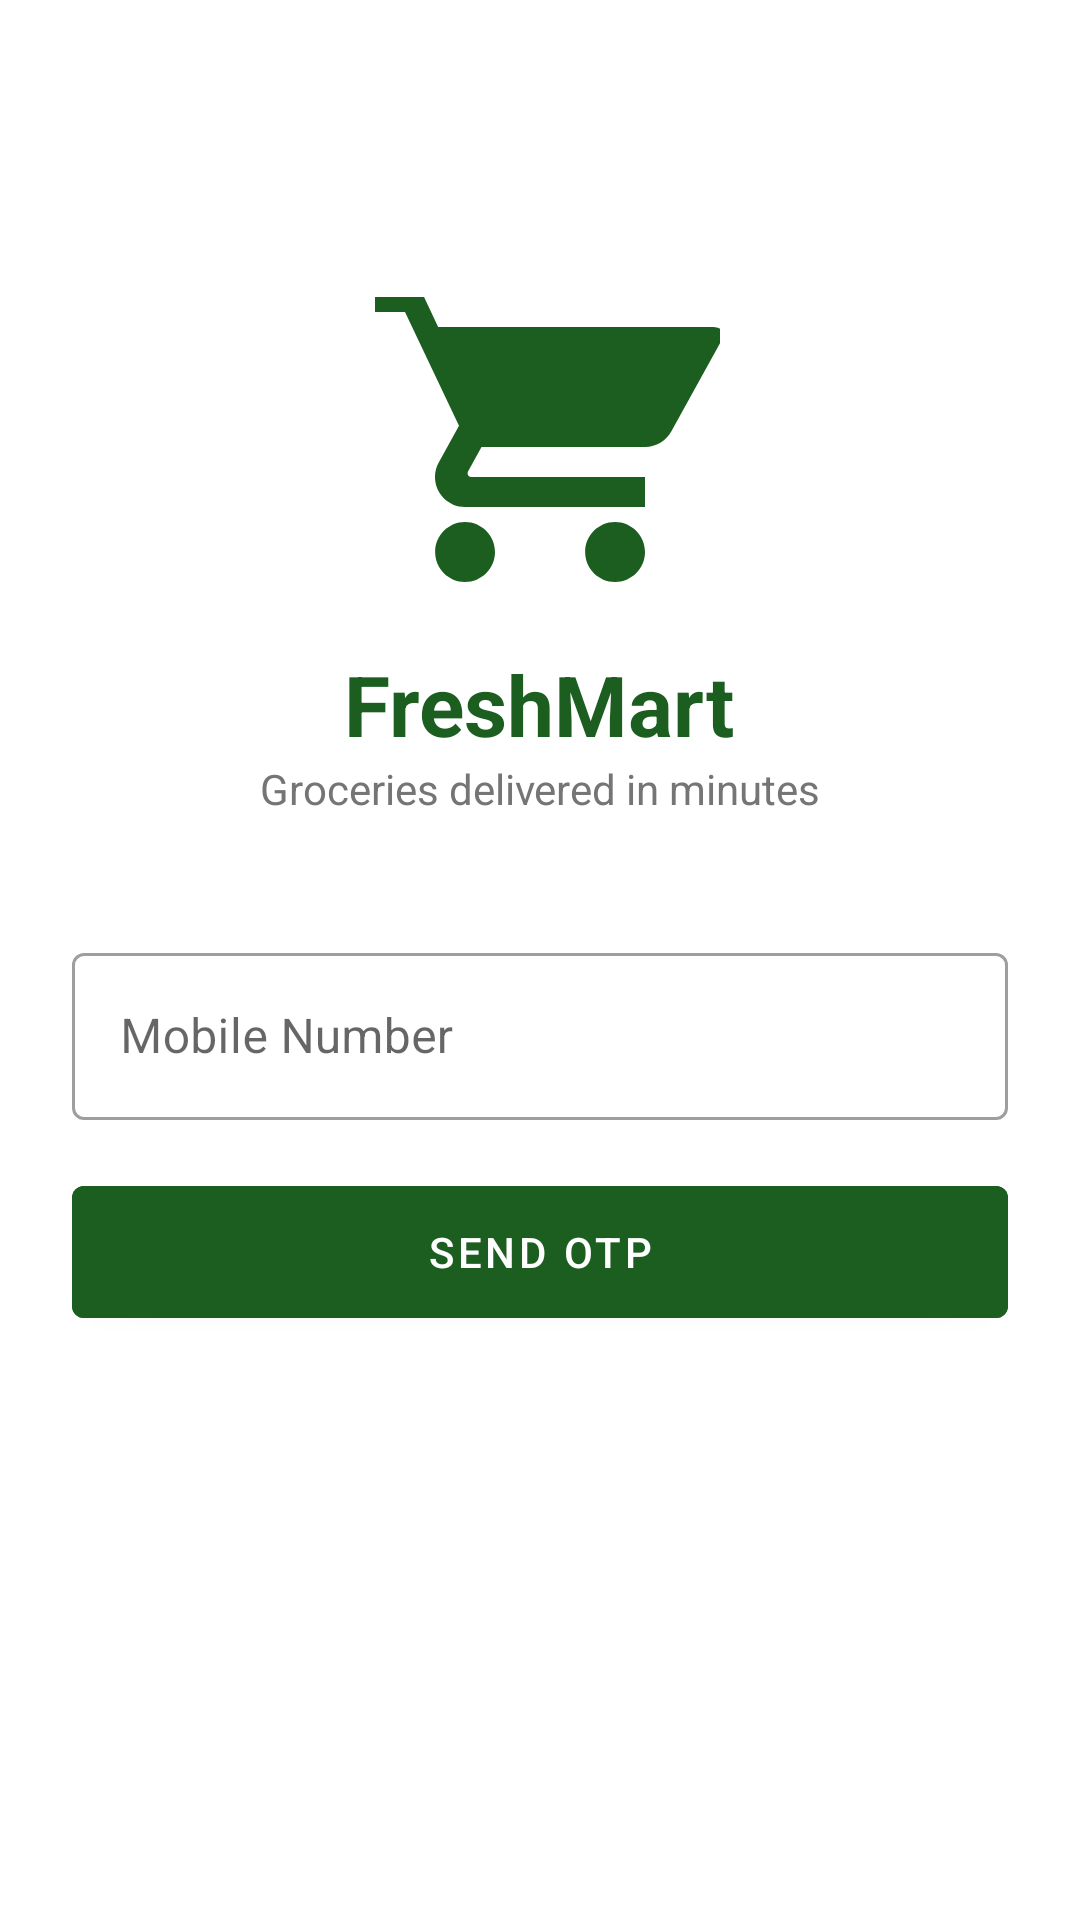

This screen was rendered from an Android layout file. Write that file and the resources it references.
<!-- AndroidManifest.xml: application theme Theme.GroceryApp -->
<!-- res/layout/activity_login.xml -->
<?xml version="1.0" encoding="utf-8"?>
<ScrollView xmlns:android="http://schemas.android.com/apk/res/android"
    android:layout_width="match_parent"
    android:layout_height="match_parent"
    android:background="@color/white">

    <LinearLayout
        android:layout_width="match_parent"
        android:layout_height="wrap_content"
        android:orientation="vertical"
        android:padding="24dp"
        android:gravity="center_horizontal">

        <ImageView
            android:layout_width="120dp"
            android:layout_height="120dp"
            android:layout_marginTop="60dp"
            android:src="@drawable/ic_grocery_logo" />

        <TextView
            android:layout_width="wrap_content"
            android:layout_height="wrap_content"
            android:text="FreshMart"
            android:textSize="28sp"
            android:textStyle="bold"
            android:textColor="@color/primary"
            android:layout_marginTop="12dp" />

        <TextView
            android:layout_width="wrap_content"
            android:layout_height="wrap_content"
            android:text="Groceries delivered in minutes"
            android:textSize="14sp"
            android:textColor="@color/gray"
            android:layout_marginBottom="40dp" />

        <com.google.android.material.textfield.TextInputLayout
            android:layout_width="match_parent"
            android:layout_height="wrap_content"
            android:hint="Mobile Number"
            style="@style/Widget.MaterialComponents.TextInputLayout.OutlinedBox">

            <com.google.android.material.textfield.TextInputEditText
                android:id="@+id/etPhone"
                android:layout_width="match_parent"
                android:layout_height="wrap_content"
                android:inputType="phone"
                android:maxLength="10" />
        </com.google.android.material.textfield.TextInputLayout>

        <com.google.android.material.button.MaterialButton
            android:id="@+id/btnSendOtp"
            android:layout_width="match_parent"
            android:layout_height="56dp"
            android:layout_marginTop="16dp"
            android:text="Send OTP"
            android:backgroundTint="@color/primary" />

        <LinearLayout
            android:id="@+id/layoutOtp"
            android:layout_width="match_parent"
            android:layout_height="wrap_content"
            android:orientation="vertical"
            android:visibility="gone"
            android:layout_marginTop="16dp">

            <com.google.android.material.textfield.TextInputLayout
                android:layout_width="match_parent"
                android:layout_height="wrap_content"
                android:hint="Enter OTP"
                style="@style/Widget.MaterialComponents.TextInputLayout.OutlinedBox">

                <com.google.android.material.textfield.TextInputEditText
                    android:id="@+id/etOtp"
                    android:layout_width="match_parent"
                    android:layout_height="wrap_content"
                    android:inputType="numberPassword"
                    android:maxLength="4" />
            </com.google.android.material.textfield.TextInputLayout>

            <com.google.android.material.button.MaterialButton
                android:id="@+id/btnVerifyOtp"
                android:layout_width="match_parent"
                android:layout_height="56dp"
                android:layout_marginTop="12dp"
                android:text="Verify &amp; Login"
                android:backgroundTint="@color/green" />

            <TextView
                android:id="@+id/tvResend"
                android:layout_width="wrap_content"
                android:layout_height="wrap_content"
                android:text="Resend OTP"
                android:textColor="@color/primary"
                android:layout_gravity="center"
                android:layout_marginTop="12dp"
                android:padding="8dp" />
        </LinearLayout>

    </LinearLayout>
</ScrollView>
<!-- resources referenced by this layout -->
<resources>
  <color name="gray">#757575</color>
  <color name="green">#2E7D32</color>
  <color name="primary">#1B5E20</color>
  <color name="white">#FFFFFF</color>
  <!-- drawable ic_grocery_logo (drawable) -->
  <?xml version="1.0" encoding="utf-8"?>
  <vector xmlns:android="http://schemas.android.com/apk/res/android"
      android:width="100dp"
      android:height="100dp"
      android:viewportWidth="24"
      android:viewportHeight="24">
      <path android:fillColor="#1B5E20"
          android:pathData="M7,18c-1.1,0 -1.99,0.9 -1.99,2S5.9,22 7,22s2,-0.9 2,-2 -0.9,-2 -2,-2zM1,2v2h2l3.6,7.59 -1.35,2.45c-0.16,0.28 -0.25,0.61 -0.25,0.96C5,16.1 5.9,17 7,17h12v-2H7.42c-0.14,0 -0.25,-0.11 -0.25,-0.25l0.03,-0.12 0.9,-1.63H19c0.75,0 1.41,-0.41 1.75,-1.03l3.58,-6.49C24.42,5.5 24.09,5 23.56,5H5.21l-0.94,-2H1zM17,18c-1.1,0 -1.99,0.9 -1.99,2s0.89,2 1.99,2 2,-0.9 2,-2 -0.9,-2 -2,-2z"/>
  </vector>
  <style name="Theme.GroceryApp" parent="Theme.MaterialComponents.DayNight.DarkActionBar">
          <item name="colorPrimary">@color/primary</item>
          <item name="colorPrimaryVariant">@color/primary_light</item>
          <item name="colorOnPrimary">@color/white</item>
          <item name="colorSecondary">@color/green</item>
          <item name="colorOnSecondary">@color/white</item>
          <item name="android:statusBarColor">@color/primary</item>
      </style>
  <color name="primary_light">#4CAF50</color>
</resources>
